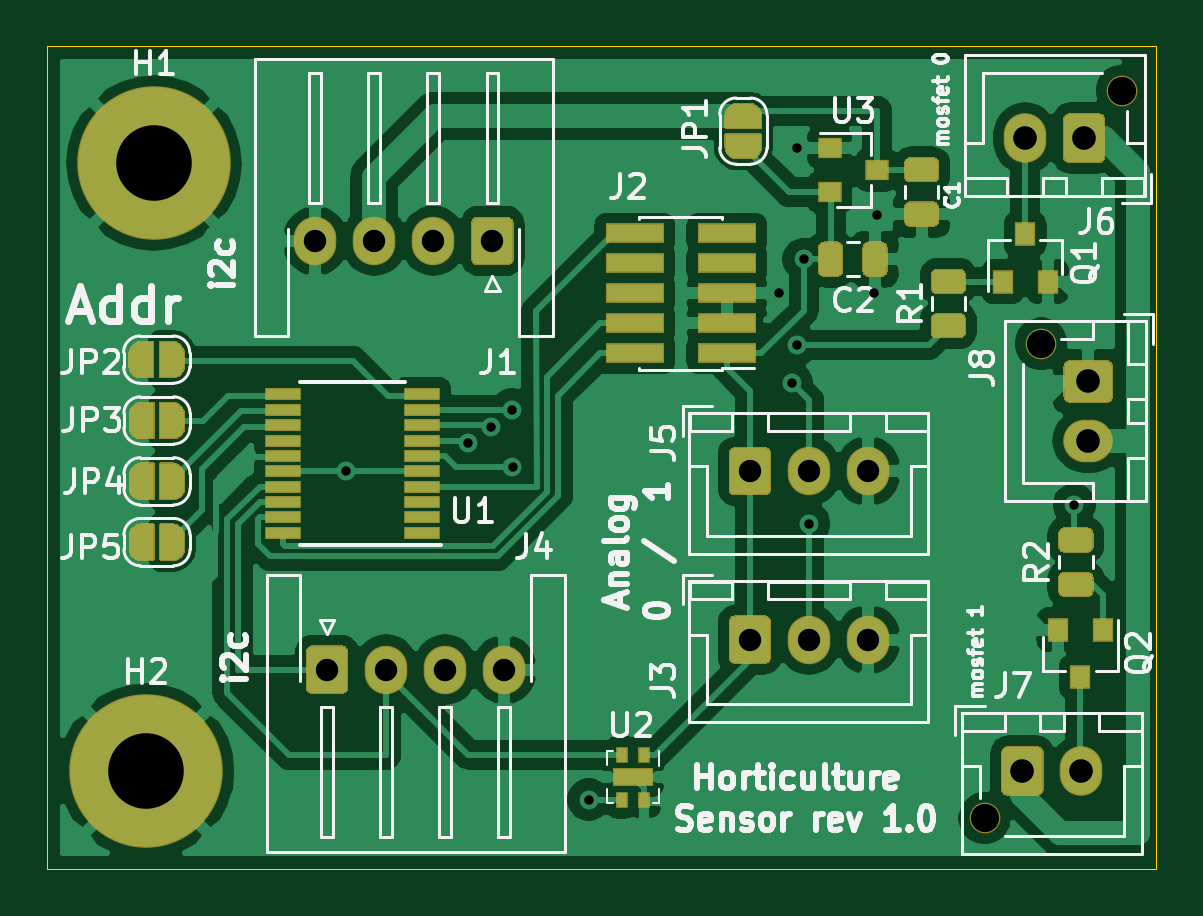
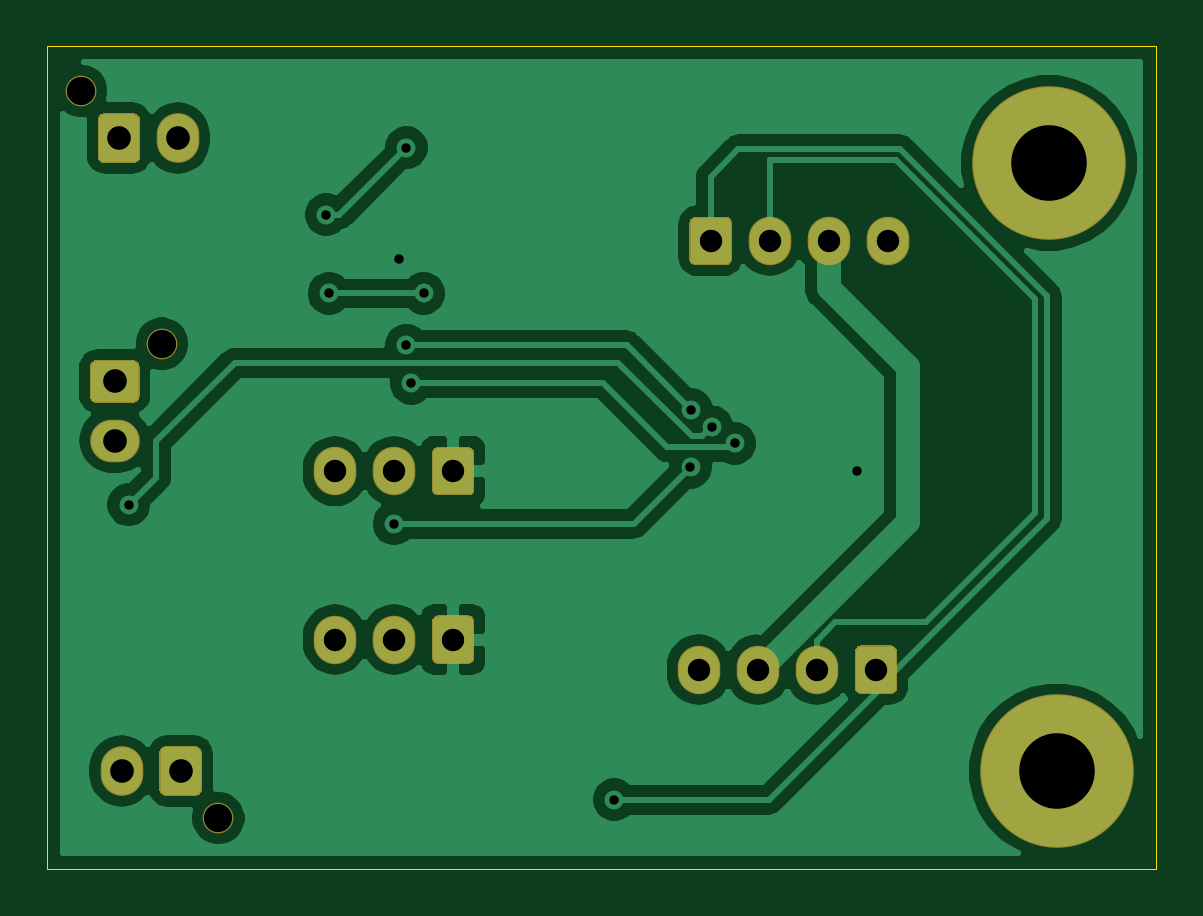
Circuit board: 11 layer files. Board 46.9 x 34.8 mm.
- bottom_copper: HorticultureSensor-B_Cu.gbr (68127 bytes)
- bottom_mask: HorticultureSensor-B_Mask.gbr (13984 bytes)
- paste: HorticultureSensor-B_Paste.gbr (464 bytes)
- bottom_silk: HorticultureSensor-B_SilkS.gbr (465 bytes)
- outline: HorticultureSensor-Edge_Cuts.gbr (702 bytes)
- top_copper: HorticultureSensor-F_Cu.gbr (144189 bytes)
- top_mask: HorticultureSensor-F_Mask.gbr (53878 bytes)
- paste: HorticultureSensor-F_Paste.gbr (16477 bytes)
- top_silk: HorticultureSensor-F_SilkS.gbr (45075 bytes)
- drill: HorticultureSensor-NPTH.drl (329 bytes)
- drill: HorticultureSensor-PTH.drl (906 bytes)

=== bottom_copper: HorticultureSensor-B_Cu.gbr (68127 bytes, source omitted) ===
=== bottom_mask: HorticultureSensor-B_Mask.gbr (13984 bytes, source omitted) ===
=== paste: HorticultureSensor-B_Paste.gbr ===
%TF.GenerationSoftware,KiCad,Pcbnew,(5.1.5)-3*%
%TF.CreationDate,2020-08-14T00:04:13+02:00*%
%TF.ProjectId,HorticultureSensor,486f7274-6963-4756-9c74-75726553656e,rev?*%
%TF.SameCoordinates,Original*%
%TF.FileFunction,Paste,Bot*%
%TF.FilePolarity,Positive*%
%FSLAX46Y46*%
G04 Gerber Fmt 4.6, Leading zero omitted, Abs format (unit mm)*
G04 Created by KiCad (PCBNEW (5.1.5)-3) date 2020-08-14 00:04:13*
%MOMM*%
%LPD*%
G04 APERTURE LIST*
G04 APERTURE END LIST*
M02*

=== bottom_silk: HorticultureSensor-B_SilkS.gbr ===
%TF.GenerationSoftware,KiCad,Pcbnew,(5.1.5)-3*%
%TF.CreationDate,2020-08-14T00:04:13+02:00*%
%TF.ProjectId,HorticultureSensor,486f7274-6963-4756-9c74-75726553656e,rev?*%
%TF.SameCoordinates,Original*%
%TF.FileFunction,Legend,Bot*%
%TF.FilePolarity,Positive*%
%FSLAX46Y46*%
G04 Gerber Fmt 4.6, Leading zero omitted, Abs format (unit mm)*
G04 Created by KiCad (PCBNEW (5.1.5)-3) date 2020-08-14 00:04:13*
%MOMM*%
%LPD*%
G04 APERTURE LIST*
G04 APERTURE END LIST*
M02*

=== outline: HorticultureSensor-Edge_Cuts.gbr ===
%TF.GenerationSoftware,KiCad,Pcbnew,(5.1.5)-3*%
%TF.CreationDate,2020-08-14T00:04:13+02:00*%
%TF.ProjectId,HorticultureSensor,486f7274-6963-4756-9c74-75726553656e,rev?*%
%TF.SameCoordinates,Original*%
%TF.FileFunction,Profile,NP*%
%FSLAX46Y46*%
G04 Gerber Fmt 4.6, Leading zero omitted, Abs format (unit mm)*
G04 Created by KiCad (PCBNEW (5.1.5)-3) date 2020-08-14 00:04:13*
%MOMM*%
%LPD*%
G04 APERTURE LIST*
%TA.AperFunction,Profile*%
%ADD10C,0.050000*%
%TD*%
G04 APERTURE END LIST*
D10*
X190475000Y-111081820D02*
X190475000Y-145900140D01*
X190475000Y-111081820D02*
X143548100Y-111081820D01*
X143548100Y-145900140D02*
X143548100Y-111081820D01*
X143548100Y-145900140D02*
X190475000Y-145900140D01*
M02*

=== top_copper: HorticultureSensor-F_Cu.gbr (144189 bytes, source omitted) ===
=== top_mask: HorticultureSensor-F_Mask.gbr (53878 bytes, source omitted) ===
=== paste: HorticultureSensor-F_Paste.gbr (16477 bytes, source omitted) ===
=== top_silk: HorticultureSensor-F_SilkS.gbr (45075 bytes, source omitted) ===
=== drill: HorticultureSensor-NPTH.drl ===
M48
; DRILL file {KiCad (5.1.5)-3} date 14/08/2020 00:04:16
; FORMAT={-:-/ absolute / inch / decimal}
; #@! TF.CreationDate,2020-08-14T00:04:16+02:00
; #@! TF.GenerationSoftware,Kicad,Pcbnew,(5.1.5)-3
; #@! TF.FileFunction,NonPlated,1,2,NPTH
FMAT,2
INCH
T1C0.0472
%
G90
G05
T1
X7.4429Y-4.4477
X7.214Y-5.66
X7.3081Y-4.8691
T0
M30

=== drill: HorticultureSensor-PTH.drl ===
M48
; DRILL file {KiCad (5.1.5)-3} date 14/08/2020 00:04:16
; FORMAT={-:-/ absolute / inch / decimal}
; #@! TF.CreationDate,2020-08-14T00:04:16+02:00
; #@! TF.GenerationSoftware,Kicad,Pcbnew,(5.1.5)-3
; #@! TF.FileFunction,Plated,1,2,PTH
FMAT,2
INCH
T1C0.0157
T2C0.0374
T3C0.0394
T4C0.1260
%
G90
G05
T1
X6.1496Y-5.0817
X6.3533Y-5.0354
X6.3917Y-5.0079
X6.4262Y-4.9793
X6.4272Y-5.0748
X6.5541Y-5.6289
X6.872Y-4.7854
X6.8927Y-4.935
X6.9006Y-4.5423
X6.9006Y-4.872
X6.9124Y-4.7283
X6.9213Y-5.1693
X7.0295Y-4.7854
X7.0342Y-4.6541
X7.3632Y-5.1378
T2
X6.1181Y-5.4124
X6.2165Y-5.4124
X6.315Y-5.4124
X6.4134Y-5.4124
X6.8228Y-5.0817
X6.9213Y-5.0817
X7.0197Y-5.0817
X6.8228Y-5.3622
X6.9213Y-5.3622
X7.0197Y-5.3622
X6.0984Y-4.6978
X6.1969Y-4.6978
X6.2953Y-4.6978
X6.3937Y-4.6978
T3
X7.2815Y-4.5265
X7.3799Y-4.5265
X7.277Y-5.5812
X7.3754Y-5.5812
X7.3868Y-4.9321
X7.3868Y-5.0305
T4
X5.8169Y-5.5817
X5.8297Y-4.5679
T0
M30
